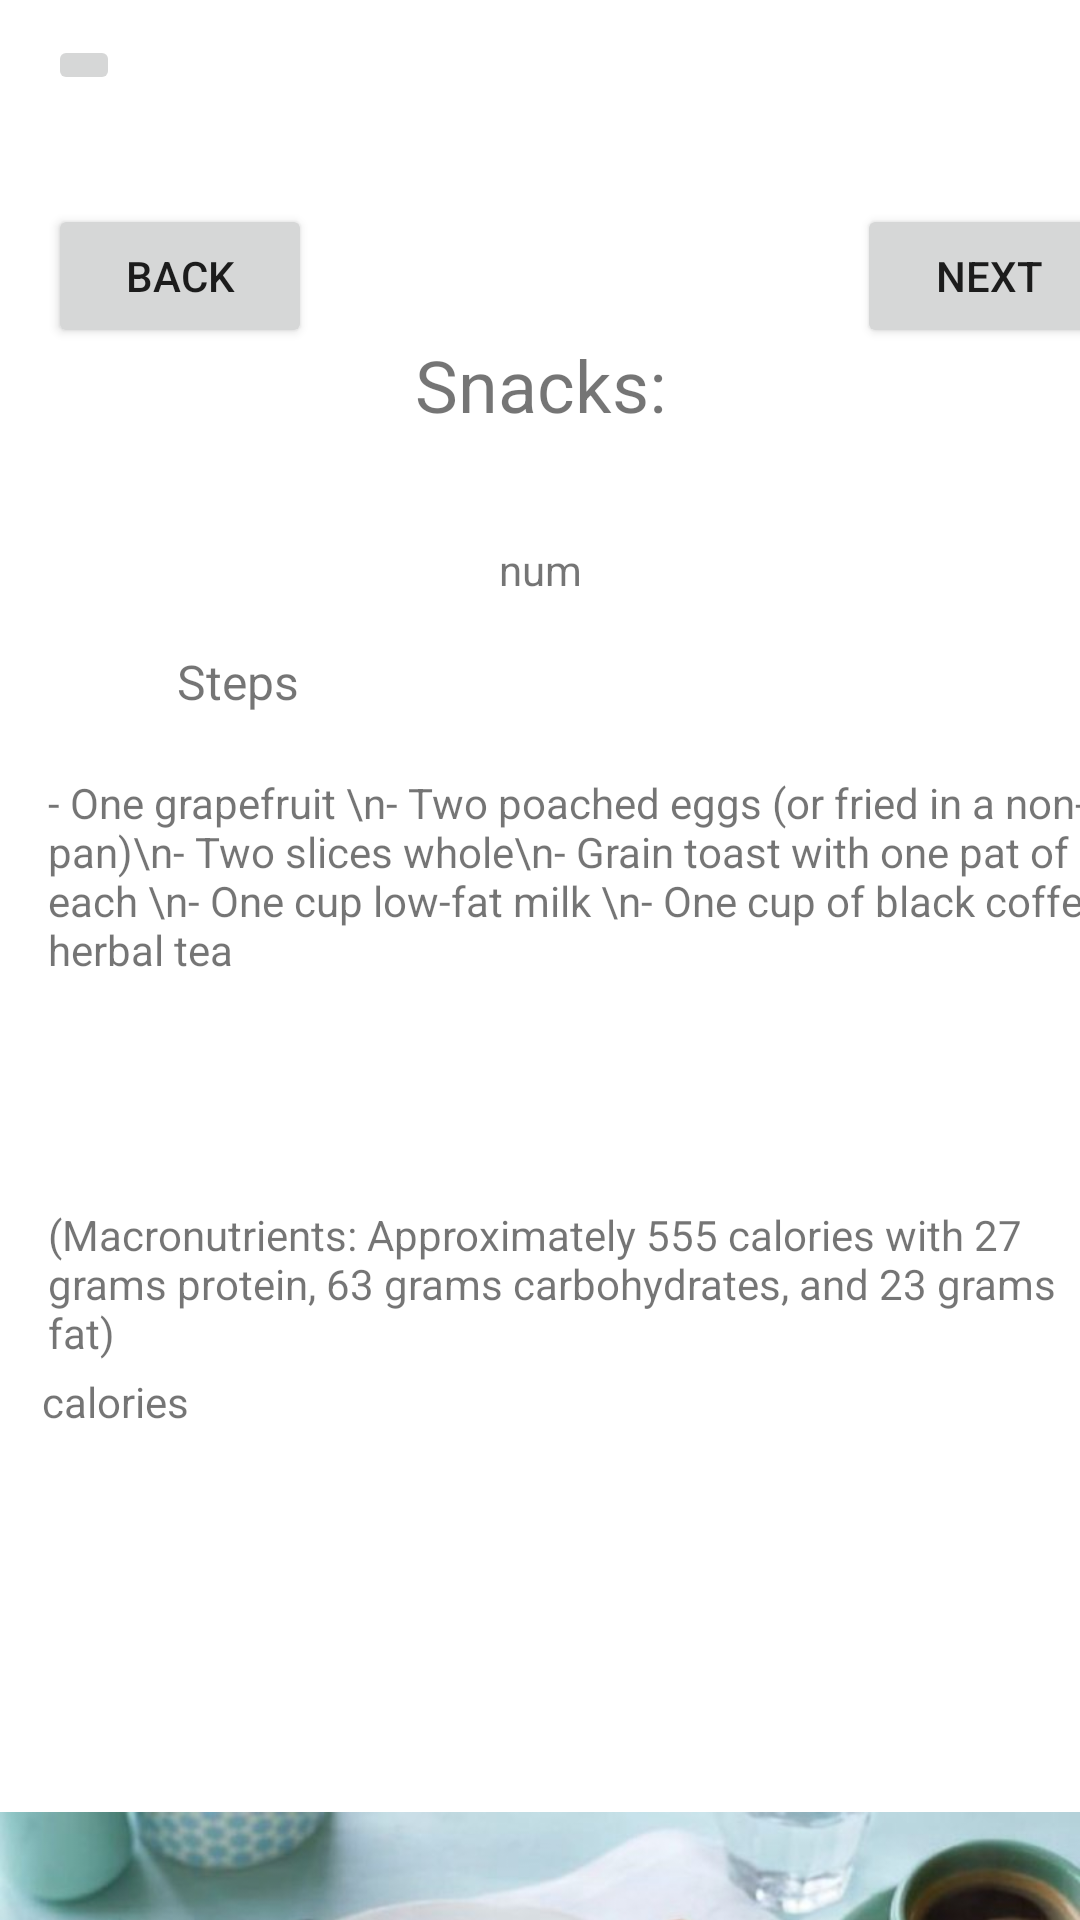

The Android layout XML behind this screen, and the referenced resources:
<!-- AndroidManifest.xml: application theme Theme.VIVAPAINNoPainNoGain -->
<!-- res/layout/activity_snacks1.xml -->
<?xml version="1.0" encoding="utf-8"?>
<androidx.constraintlayout.widget.ConstraintLayout xmlns:android="http://schemas.android.com/apk/res/android"
    xmlns:app="http://schemas.android.com/apk/res-auto"
    xmlns:tools="http://schemas.android.com/tools"
    android:layout_width="match_parent"
    android:layout_height="match_parent"
    tools:context=".Breakfast">

    <TextView
        android:id="@+id/textView16"
        android:layout_width="wrap_content"
        android:layout_height="wrap_content"
        android:layout_marginTop="112dp"
        android:text="@string/snacks"
        android:textSize="24sp"
        app:layout_constraintEnd_toEndOf="parent"
        app:layout_constraintStart_toStartOf="parent"
        app:layout_constraintTop_toTopOf="parent" />

    <TextView
        android:id="@+id/textView32"
        android:layout_width="wrap_content"
        android:layout_height="wrap_content"
        android:text="@string/calories"
        app:layout_constraintBottom_toTopOf="@+id/imageView2"
        app:layout_constraintEnd_toEndOf="parent"
        app:layout_constraintHorizontal_bias="0.045"
        app:layout_constraintStart_toStartOf="parent"
        app:layout_constraintTop_toBottomOf="@+id/caloriesTxt1"
        app:layout_constraintVertical_bias="0.521" />

    <Button
        android:id="@+id/BackBtn"
        android:layout_width="wrap_content"
        android:layout_height="wrap_content"
        android:layout_marginStart="16dp"
        android:layout_marginTop="68dp"
        android:text="Back"
        app:layout_constraintStart_toStartOf="parent"
        app:layout_constraintTop_toTopOf="parent" />

    <Button
        android:id="@+id/nextBtn"
        android:layout_width="wrap_content"
        android:layout_height="wrap_content"
        android:layout_marginStart="196dp"
        android:layout_marginTop="68dp"
        android:text="@string/next"
        app:layout_constraintEnd_toEndOf="parent"
        app:layout_constraintHorizontal_bias="0.521"
        app:layout_constraintStart_toEndOf="@+id/BackBtn"
        app:layout_constraintTop_toTopOf="parent" />

    <TextView
        android:id="@+id/bNumTxt"
        android:layout_width="wrap_content"
        android:layout_height="wrap_content"
        android:layout_marginTop="36dp"
        android:text="@string/num"
        app:layout_constraintEnd_toEndOf="parent"
        app:layout_constraintStart_toStartOf="parent"
        app:layout_constraintTop_toBottomOf="@+id/textView16" />

    <TextView
        android:id="@+id/stepsTxt1"
        android:layout_width="405dp"
        android:layout_height="127dp"
        android:layout_marginStart="16dp"
        android:layout_marginTop="20dp"
        android:text="- One grapefruit \n- Two poached eggs (or fried in a non-stick pan)\n- Two slices whole\n- Grain toast with one pat of butter each \n- One cup low-fat milk \n- One cup of black coffee or herbal tea"
        app:layout_constraintStart_toStartOf="parent"
        app:layout_constraintTop_toBottomOf="@+id/textView17" />

    <TextView
        android:id="@+id/caloriesTxt1"
        android:layout_width="wrap_content"
        android:layout_height="wrap_content"
        android:layout_marginStart="16dp"
        android:layout_marginTop="164dp"
        android:text="(Macronutrients: Approximately 555 calories with 27 grams protein, 63 grams carbohydrates, and 23 grams fat)"
        app:layout_constraintStart_toStartOf="parent"
        app:layout_constraintTop_toBottomOf="@+id/textView17" />

    <TextView
        android:id="@+id/textView17"
        android:layout_width="wrap_content"
        android:layout_height="wrap_content"
        android:layout_marginTop="72dp"
        android:text="Steps"
        android:textSize="16sp"
        app:layout_constraintEnd_toEndOf="@+id/textView16"
        app:layout_constraintHorizontal_bias="0.325"
        app:layout_constraintStart_toStartOf="parent"
        app:layout_constraintTop_toBottomOf="@+id/textView16" />

    <ImageView
        android:id="@+id/imageView2"
        android:layout_width="wrap_content"
        android:layout_height="wrap_content"
        android:layout_marginTop="336dp"
        app:layout_constraintEnd_toEndOf="parent"
        app:layout_constraintHorizontal_bias="0.0"
        app:layout_constraintStart_toStartOf="parent"
        app:layout_constraintTop_toBottomOf="@+id/textView16"
        app:srcCompat="@drawable/breakfast" />

    <ImageButton
        android:id="@+id/ExitIBtn"
        android:layout_width="wrap_content"
        android:layout_height="wrap_content"
        android:layout_marginStart="16dp"
        app:layout_constraintBottom_toTopOf="@+id/BackBtn"
        app:layout_constraintStart_toStartOf="parent"
        app:layout_constraintTop_toTopOf="parent"
        app:layout_constraintVertical_bias="0.24"
        app:srcCompat="@drawable/cast_ic_notification_disconnect" />

</androidx.constraintlayout.widget.ConstraintLayout>
<!-- resources referenced by this layout -->
<resources>
  <!-- drawable breakfast: jpeg bitmap (drawable-v24, 57909 bytes) -->
  <string name="calories">calories</string>
  <string name="next">Next</string>
  <string name="num">num</string>
  <string name="snacks">Snacks:</string>
  <style name="Theme.VIVAPAINNoPainNoGain" parent="Theme.MaterialComponents.DayNight.DarkActionBar">
          
          <item name="colorPrimary">@color/purple_500</item>
          <item name="colorPrimaryVariant">@color/purple_700</item>
          <item name="colorOnPrimary">@color/white</item>
          
          <item name="colorSecondary">@color/teal_200</item>
          <item name="colorSecondaryVariant">@color/teal_700</item>
          <item name="colorOnSecondary">@color/black</item>
          
          <item name="android:statusBarColor" tools:targetApi="l">?attr/colorPrimaryVariant</item>
          
      </style>
  <color name="purple_500">#FF6200EE</color>
  <color name="purple_700">#FF3700B3</color>
  <color name="white">#FFFFFFFF</color>
  <color name="teal_200">#FF03DAC5</color>
  <color name="teal_700">#FF018786</color>
  <color name="black">#FF000000</color>
</resources>
